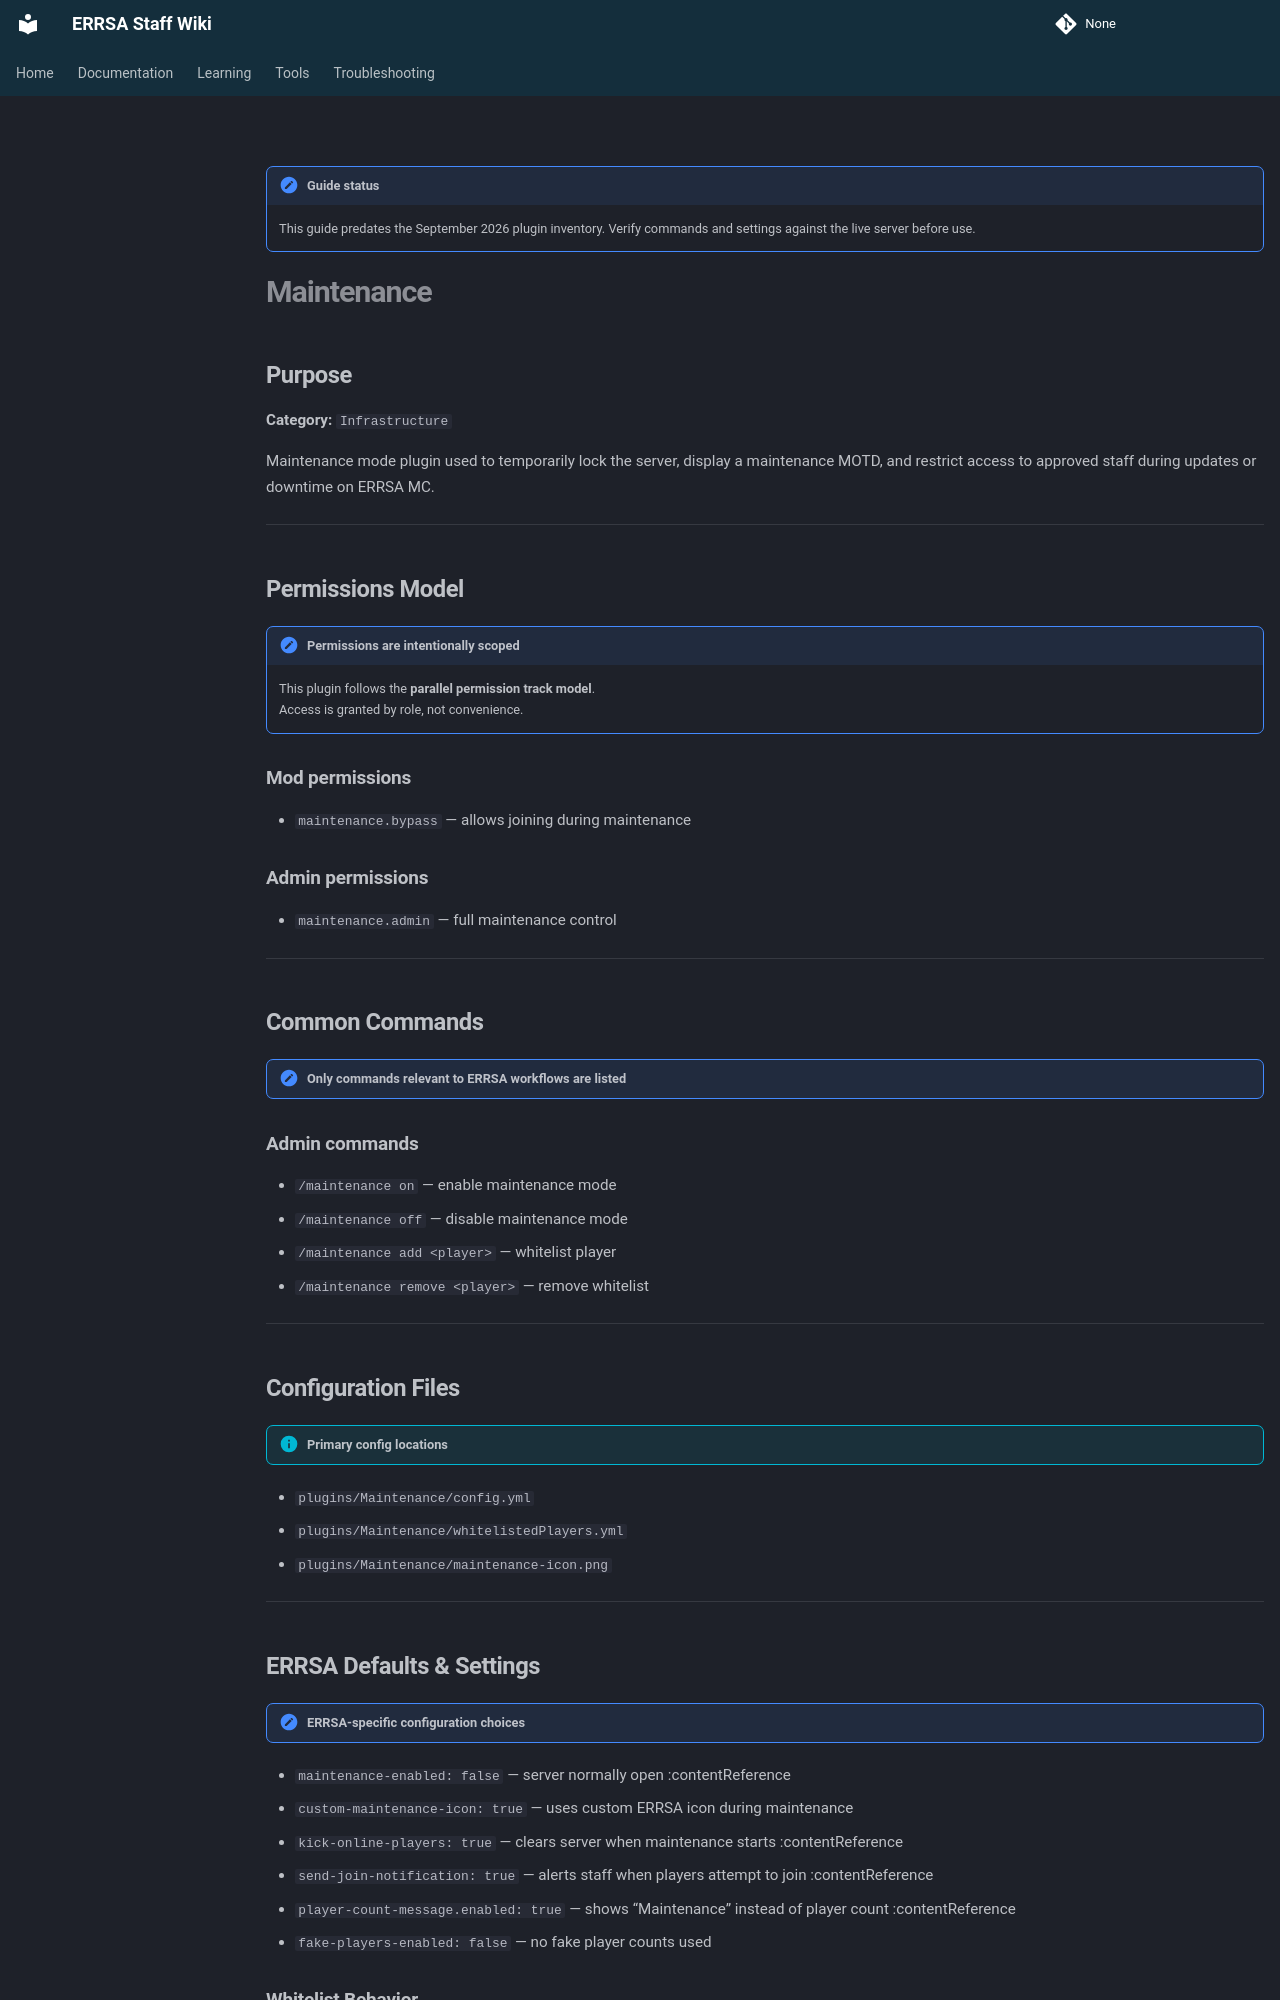

repository: DB-ERRSA/ERRSA-Staff-Wiki · page: documentation/plugins/maintenance/index.html · generator: mkdocs

!!! note "Guide status"
    This guide predates the September 2026 plugin inventory. Verify commands and settings against the live server before use.

# Maintenance

## Purpose

**Category:** `Infrastructure`  

Maintenance mode plugin used to temporarily lock the server, display a maintenance MOTD, and restrict access to approved staff during updates or downtime on ERRSA MC.

---

## Permissions Model

!!! note "Permissions are intentionally scoped"
    This plugin follows the **parallel permission track model**.  
    Access is granted by role, not convenience.


### Mod permissions
- `maintenance.bypass` — allows joining during maintenance

### Admin permissions
- `maintenance.admin` — full maintenance control

---

## Common Commands

!!! note "Only commands relevant to ERRSA workflows are listed"


### Admin commands
- `/maintenance on` — enable maintenance mode  
- `/maintenance off` — disable maintenance mode  
- `/maintenance add <player>` — whitelist player  
- `/maintenance remove <player>` — remove whitelist  

---

## Configuration Files

!!! info "Primary config locations"
- `plugins/Maintenance/config.yml`
- `plugins/Maintenance/whitelistedPlayers.yml`
- `plugins/Maintenance/maintenance-icon.png`

---
